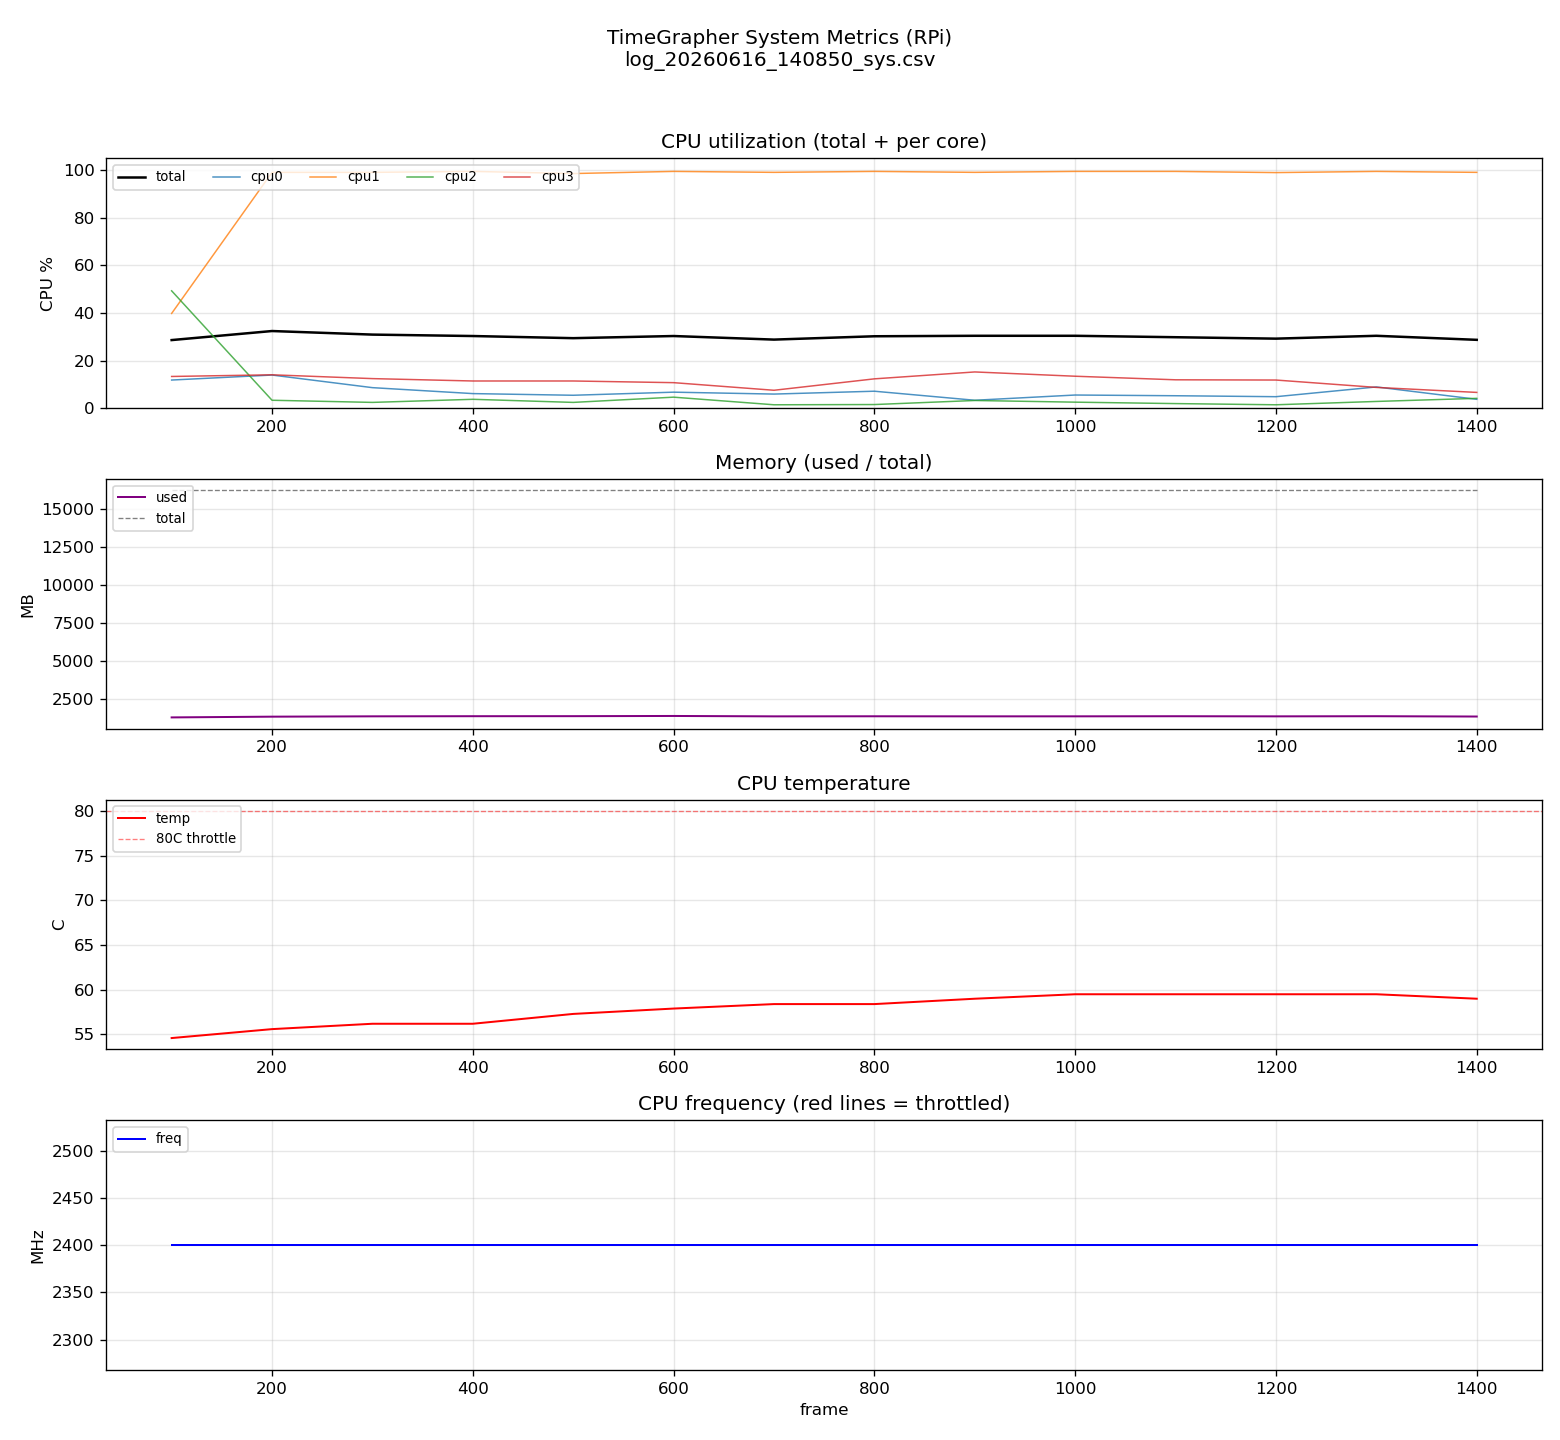

Source data for this figure (header and first rows):
frame, cpu_total, cpu0, cpu1, cpu2, cpu3, mem_used_mb, mem_total_mb, temp_c, freq_mhz, throttled
100, 28.6, 11.8, 39.8, 49.3, 13.3, 1295, 16215, 54.6, 2400, 0
200, 32.4, 13.9, 99.1, 3.3, 14.0, 1344, 16215, 55.6, 2400, 0
300, 30.9, 8.6, 99.1, 2.4, 12.4, 1366, 16215, 56.2, 2400, 0
400, 30.3, 6.1, 99.5, 3.7, 11.4, 1374, 16215, 56.2, 2400, 0
500, 29.4, 5.4, 98.6, 2.4, 11.4, 1377, 16215, 57.3, 2400, 0
600, 30.3, 6.7, 99.5, 4.6, 10.7, 1390, 16215, 57.9, 2400, 0
700, 28.8, 5.9, 99.1, 1.4, 7.5, 1364, 16215, 58.4, 2400, 0
800, 30.2, 7.1, 99.5, 1.5, 12.3, 1370, 16215, 58.4, 2400, 0
900, 30.4, 3.3, 99.1, 3.2, 15.2, 1365, 16215, 59.0, 2400, 0
1000, 30.4, 5.5, 99.5, 2.5, 13.4, 1366, 16215, 59.5, 2400, 0
1100, 29.8, 5.2, 99.5, 1.9, 11.9, 1373, 16215, 59.5, 2400, 0
1200, 29.2, 4.8, 99.0, 1.4, 11.8, 1365, 16215, 59.5, 2400, 0
1300, 30.4, 8.9, 99.5, 2.8, 8.7, 1374, 16215, 59.5, 2400, 0
1400, 28.7, 3.7, 99.1, 4.1, 6.6, 1353, 16215, 59.0, 2400, 0
